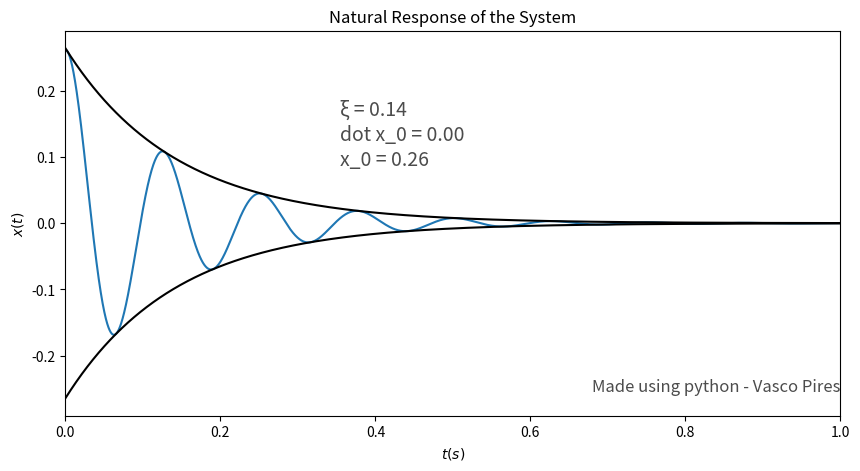

Write the Python code that produced this figure.
# -*- coding: utf-8 -*-

# # Free or natural response of a 1 DOF system

# Author: Vasco Pires, FEUP, 2021
# 
# Computes the free or natural response of system with 1 DOF knowing the mechanical properties and initial conditions of

# In[header]:
    
# Import libraries 
import matplotlib.pyplot as plt 
import numpy as np 

import math
from math import sqrt
from math import atan
from numpy import cos
from numpy import exp
from numpy import cosh
from numpy import sinh


# # Inputs:

# Mechanical properties:

# In[inputs]:

# # Inputs:
"Mechanical properties:"

meq=0.03585
keq=90.0917
ceq=0.5032


"Initial Conditions (position and velocity)"
x0=15*(math.pi/180)
x0_dot=0

# In[frequency calc]:
    
wn = sqrt(keq/meq)
xi = ceq/(2*meq*wn)
wd = wn*sqrt(1-xi**2)

t = np.linspace(0, 2, 10000) 


# In[unampeded system]:


if xi == 0:
    A = sqrt(x0**2+(x0_dot/wn)**2)
    phi = atan(x0_dot/(x0*wn))
    x = A*cos(wn*t-phi)

# In[damped system]

if xi > 0 and xi < 1:
    A = sqrt(((x0_dot+xi*wn*x0)/(wn*sqrt(1-xi**2)))**2+x0**2)
    phi = atan((x0_dot+xi*wn*x0)/(wn*sqrt(1-xi**2)*x0))
    x = A*exp(-xi*wn*t)*cos(wn*t-phi)

# In[critically damped system]

if xi == 1:
    x = (x0+(x0_dot+wn*x0)*t)*exp(-wn*t)
    
# In[overdamped system]

if xi > 1:
    A1 = x0
    A2 = (xi*wn*x0 + x0_dot)/(wn*sqrt(xi**2-1))
    
    x = exp(-xi*wn*t)*(A1*cosh(wn*t*sqrt(xi**2-1))+A2*sinh(wn*t*sqrt(xi**2-1)))

# In[plot]:
    
fig = plt.figure(figsize = (10, 5)) 
# Create the plot 
plt.plot(t, x)
 
plt.xlabel('$t(s)$')
plt.ylabel('$x(t)$')
plt.title('Natural Response of the System')
plt.xlim([0,1])	

# Add Text watermark 
fig.text(0.9, 0.15, 'Made using python - Vasco Pires',  
         fontsize = 12, color ='black', 
         ha ='right', va ='bottom',  
         alpha = 0.7)

plottext = '\u03BE = %.2f' % xi


#Plot Text
fig.text(0.4, 0.70, '\u03BE = %.2f' % xi,  
         fontsize = 14, color ='black', 
         ha ='left', va ='bottom',  
         alpha = 0.7)  

fig.text(0.4, 0.65, 'dot x_0 = %.2f' % x0_dot,  
         fontsize = 14, color ='black', 
         ha ='left', va ='bottom',  
         alpha = 0.7)

fig.text(0.4, 0.60, 'x_0 = %.2f' % x0,  
         fontsize = 14, color ='black', 
         ha ='left', va ='bottom',  
         alpha = 0.7)

if xi>0 and xi <1:
    
    plt.plot(t,A*exp(-xi*wn*t), 'black')
    plt.plot(t,-A*exp(-xi*wn*t), 'black')
  
# Show the plot 
plt.show() 